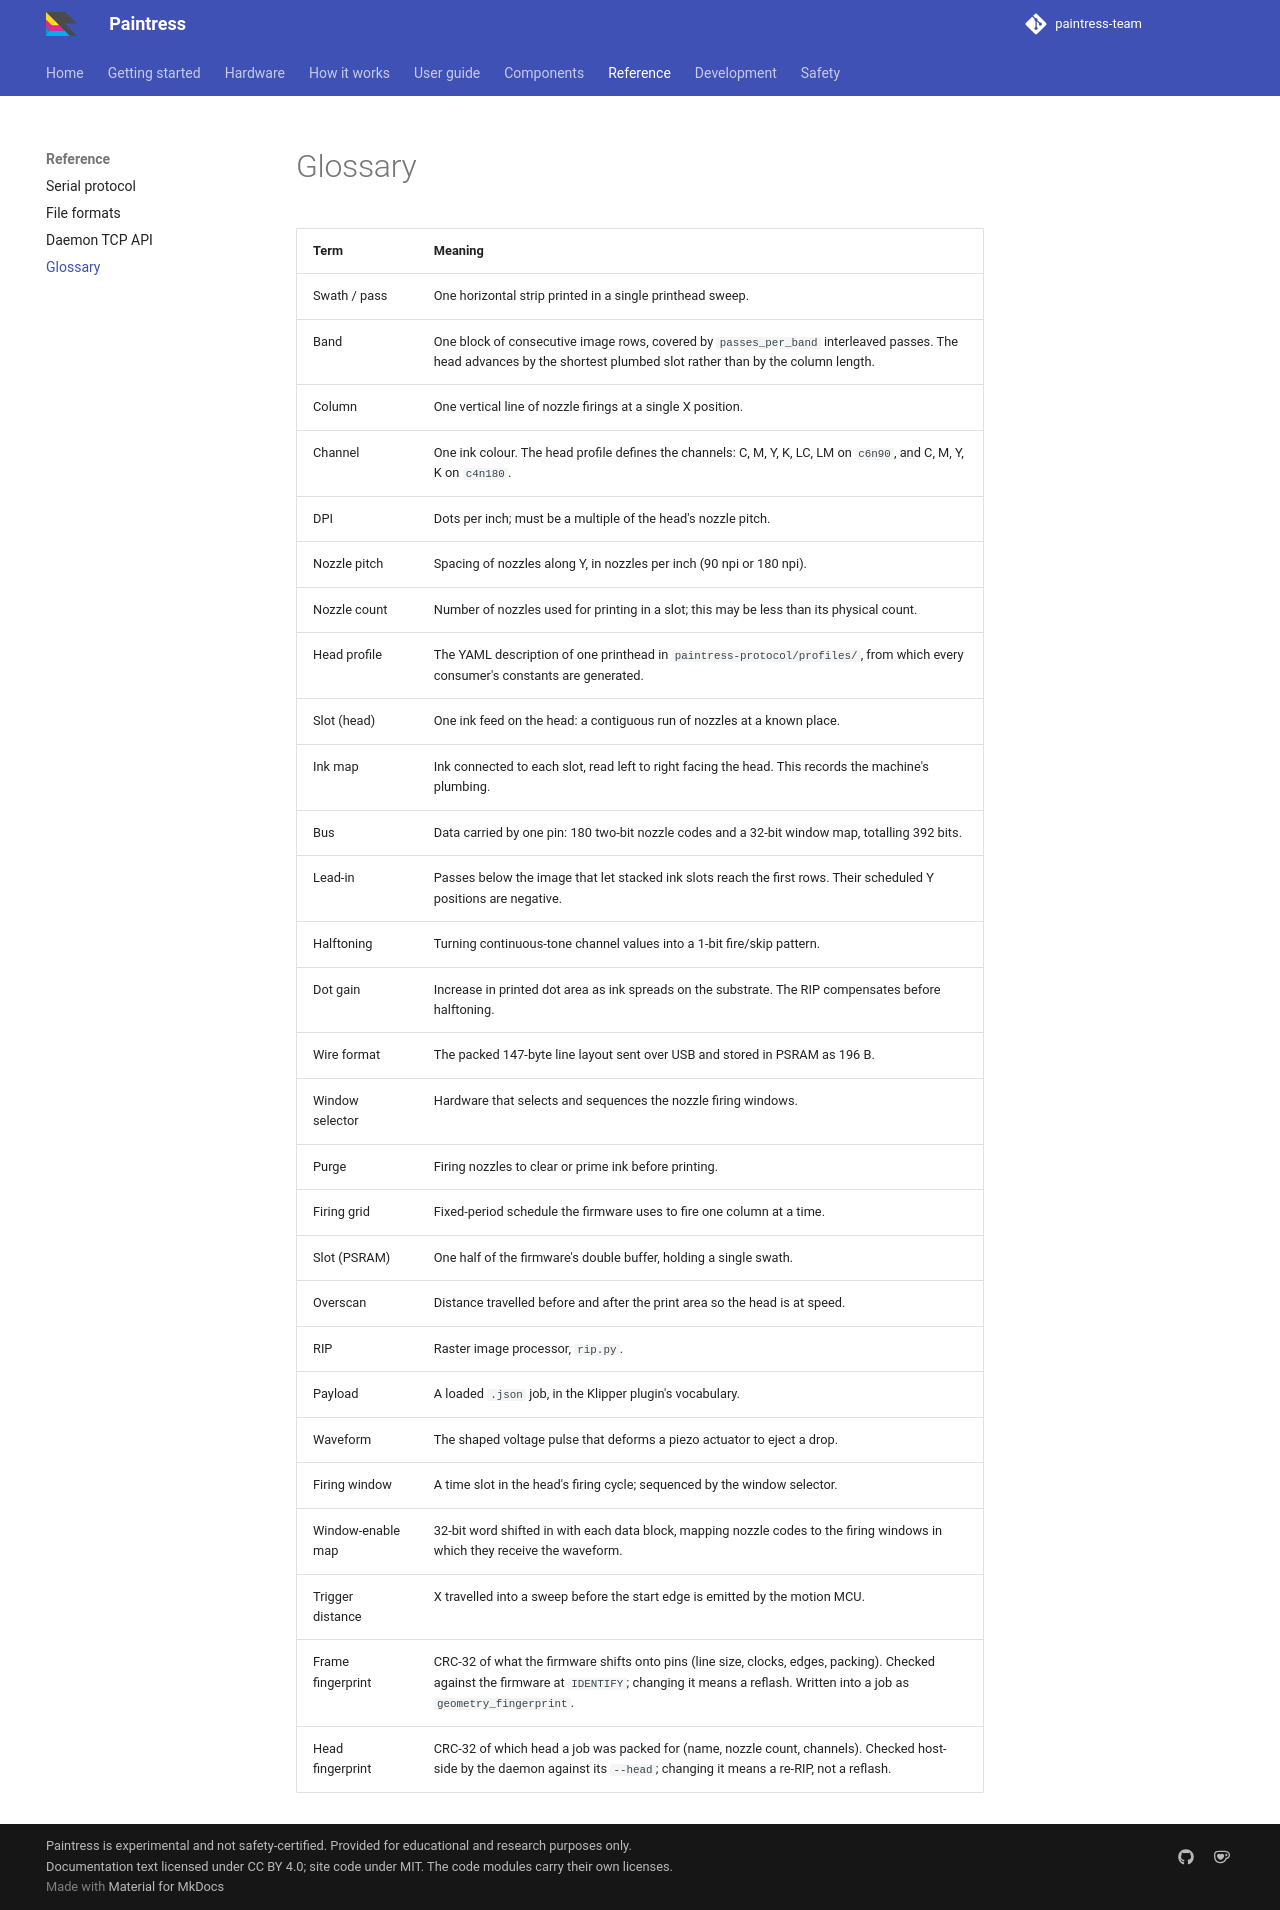

repository: paintress-team/paintress.dev · page: reference/glossary/index.html · generator: mkdocs

# Glossary

| Term            | Meaning                                                                       |
|-----------------|-------------------------------------------------------------------------------|
| Swath / pass    | One horizontal strip printed in a single printhead sweep.                     |
| Band            | One block of consecutive image rows, covered by `passes_per_band` interleaved passes. The head advances by the shortest plumbed slot rather than by the column length. |
| Column          | One vertical line of nozzle firings at a single X position.                   |
| Channel         | One ink colour. The head profile defines the channels: C, M, Y, K, LC, LM on `c6n90`, and C, M, Y, K on `c4n180`. |
| DPI             | Dots per inch; must be a multiple of the head's nozzle pitch.             |
| Nozzle pitch    | Spacing of nozzles along Y, in nozzles per inch (90 npi or 180 npi).           |
| Nozzle count    | Number of nozzles used for printing in a slot; this may be less than its physical count. |
| Head profile    | The YAML description of one printhead in `paintress-protocol/profiles/`, from which every consumer's constants are generated. |
| Slot (head)     | One ink feed on the head: a contiguous run of nozzles at a known place.       |
| Ink map         | Ink connected to each slot, read left to right facing the head. This records the machine's plumbing. |
| Bus             | Data carried by one pin: 180 two-bit nozzle codes and a 32-bit window map, totalling 392 bits. |
| Lead-in         | Passes below the image that let stacked ink slots reach the first rows. Their scheduled Y positions are negative. |
| Halftoning      | Turning continuous-tone channel values into a 1-bit fire/skip pattern.       |
| Dot gain        | Increase in printed dot area as ink spreads on the substrate. The RIP compensates before halftoning.  |
| Wire format     | The packed 147-byte line layout sent over USB and stored in PSRAM as 196 B.   |
| Window selector | Hardware that selects and sequences the nozzle firing windows.                      |
| Purge           | Firing nozzles to clear or prime ink before printing.                         |
| Firing grid     | Fixed-period schedule the firmware uses to fire one column at a time.         |
| Slot (PSRAM)    | One half of the firmware's double buffer, holding a single swath.             |
| Overscan        | Distance travelled before and after the print area so the head is at speed.       |
| RIP             | Raster image processor, `rip.py`.                                            |
| Payload         | A loaded `.json` job, in the Klipper plugin's vocabulary.                     |
| Waveform        | The shaped voltage pulse that deforms a piezo actuator to eject a drop.       |
| Firing window   | A time slot in the head's firing cycle; sequenced by the window selector.     |
| Window-enable map | 32-bit word shifted in with each data block, mapping nozzle codes to the firing windows in which they receive the waveform. |
| Trigger distance | X travelled into a sweep before the start edge is emitted by the motion MCU. |
| Frame fingerprint | CRC-32 of what the firmware shifts onto pins (line size, clocks, edges, packing). Checked against the firmware at `IDENTIFY`; changing it means a reflash. Written into a job as `geometry_fingerprint`. |
| Head fingerprint | CRC-32 of which head a job was packed for (name, nozzle count, channels). Checked host-side by the daemon against its `--head`; changing it means a re-RIP, not a reflash. |
